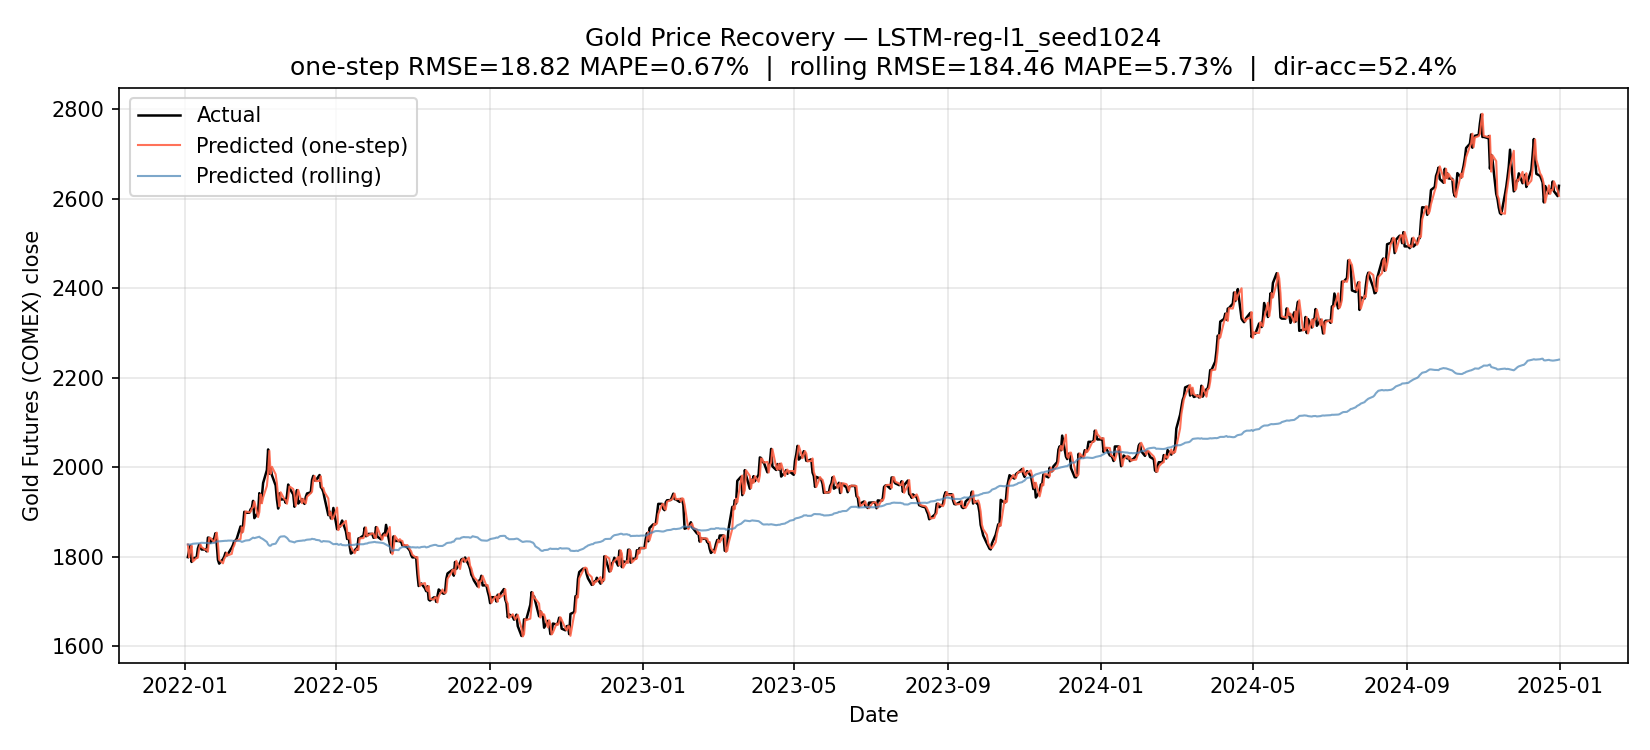

The table this chart was drawn from, first rows:
Date, y_true, y_pred, price_true, price_prev_true, price_pred_one_step, price_pred_rolling, price_true_from_return
2022-01-03, -0.0155, 8.496642112731934e-05, 1799, 1828, 1828, 1828, 1799
2022-01-04, 0.008081, -0.00011, 1814, 1799, 1799, 1827, 1814
2022-01-05, 0.005826, 0.0001062, 1825, 1814, 1814, 1828, 1825
2022-01-06, -0.01987, 0.0003611, 1789, 1825, 1825, 1828, 1789
2022-01-07, 0.00463, 0.0005205, 1797, 1789, 1790, 1829, 1797
2022-01-10, 0.0007788, 0.0003873, 1798, 1797, 1798, 1830, 1798
2022-01-11, 0.01117, -3.856420516967773e-05, 1819, 1798, 1798, 1830, 1819
2022-01-12, 0.004718, 7.58543610572815e-05, 1827, 1819, 1819, 1830, 1827
2022-01-13, -0.003289, 0.0005367, 1821, 1827, 1828, 1831, 1821
2022-01-14, -0.002584, 0.0002641, 1816, 1821, 1822, 1832, 1816
2022-01-17, 0.0, -0.0003319, 1816, 1816, 1816, 1831, 1816
2022-01-18, -0.002315, 0.0002803, 1812, 1816, 1817, 1831, 1812
2022-01-19, 0.01685, -0.0003574, 1843, 1812, 1812, 1831, 1843
2022-01-20, -0.0003256, -0.0002094, 1842, 1843, 1843, 1830, 1843
2022-01-21, -0.005824, -4.617124795913696e-05, 1832, 1842, 1842, 1830, 1832
2022-01-24, 0.00539, 0.000551, 1842, 1832, 1833, 1831, 1842
2022-01-25, 0.005955, 0.0006835, 1853, 1842, 1843, 1833, 1853
2022-01-26, -0.01238, 0.0008482, 1830, 1853, 1854, 1834, 1830
2022-01-27, -0.0202, 0.0003669, 1793, 1830, 1831, 1835, 1793
2022-01-28, -0.004695, -4.228949546813965e-05, 1785, 1793, 1793, 1835, 1785
2022-01-31, 0.005643, 0.000429, 1795, 1785, 1786, 1835, 1795
2022-02-01, 0.002948, 0.0002633, 1800, 1795, 1795, 1836, 1800
2022-02-02, 0.004931, -3.065168857574463e-05, 1809, 1800, 1800, 1836, 1809
2022-02-03, -0.003433, -3.585219383239746e-05, 1803, 1809, 1809, 1836, 1803
2022-02-04, 0.001995, 0.000278, 1807, 1803, 1804, 1836, 1807
2022-02-07, 0.007719, 1.417100429534912e-05, 1821, 1807, 1807, 1836, 1821
2022-02-08, 0.00329, -0.000281, 1827, 1821, 1820, 1836, 1827
2022-02-09, 0.004697, -0.0003883, 1835, 1827, 1826, 1835, 1835
2022-02-10, 0.0005448, 0.0001913, 1836, 1835, 1836, 1836, 1836
2022-02-11, 0.002502, 0.0002794, 1841, 1836, 1837, 1836, 1841
2022-02-14, 0.01467, -0.0004485, 1868, 1841, 1840, 1835, 1868
2022-02-15, -0.007091, -0.0009335, 1855, 1868, 1866, 1833, 1855
2022-02-16, 0.008268, 0.0004563, 1870, 1855, 1856, 1834, 1870
2022-02-17, 0.01618, 0.0006276, 1901, 1870, 1871, 1835, 1901
2022-02-18, -0.001105, 0.0005583, 1899, 1901, 1902, 1836, 1899
2022-02-21, 0.0, 0.0004652, 1899, 1899, 1899, 1837, 1899
2022-02-22, 0.003942, 0.001081, 1906, 1899, 1901, 1839, 1906
2022-02-23, 0.001625, 0.0009522, 1909, 1906, 1908, 1841, 1909
2022-02-24, 0.008294, 0.001051, 1925, 1909, 1911, 1843, 1925
2022-02-25, -0.02025, -0.00065, 1886, 1925, 1924, 1842, 1886
2022-02-28, 0.006815, 0.0013, 1899, 1886, 1889, 1844, 1899
2022-03-01, 0.02239, 0.0004359, 1942, 1899, 1900, 1845, 1942
2022-03-02, -0.01113, -0.001442, 1921, 1942, 1940, 1842, 1921
2022-03-03, 0.007003, -0.0006528, 1934, 1921, 1920, 1841, 1934
2022-03-04, 0.01575, -0.0009319, 1965, 1934, 1933, 1839, 1965
2022-03-07, 0.01455, -0.003334, 1994, 1965, 1959, 1833, 1994
2022-03-08, 0.02291, -0.003008, 2040, 1994, 1988, 1828, 2040
2022-03-09, -0.02693, -0.001553, 1986, 2040, 2037, 1825, 1986
2022-03-10, 0.006124, -6.698817014694214e-05, 1998, 1986, 1986, 1825, 1998
2022-03-11, -0.007737, 0.001607, 1983, 1998, 2001, 1828, 1983
2022-03-14, -0.01172, 0.0009511, 1960, 1983, 1985, 1830, 1960
2022-03-15, -0.016, 0.002542, 1928, 1960, 1965, 1834, 1928
2022-03-16, -0.01069, 0.00241, 1908, 1928, 1933, 1839, 1908
2022-03-17, 0.01771, 0.00249, 1942, 1908, 1913, 1843, 1942
2022-03-18, -0.007183, 0.001153, 1928, 1942, 1944, 1845, 1928
2022-03-21, 0.0002074, 0.0004039, 1929, 1928, 1929, 1846, 1929
2022-03-22, -0.004105, -0.0009183, 1921, 1929, 1927, 1844, 1921
2022-03-23, 0.008244, -0.001098, 1937, 1921, 1919, 1842, 1937
2022-03-24, 0.01283, -0.001773, 1962, 1937, 1933, 1839, 1962
2022-03-25, -0.003984, -0.002079, 1954, 1962, 1958, 1835, 1954
... 722 more rows
